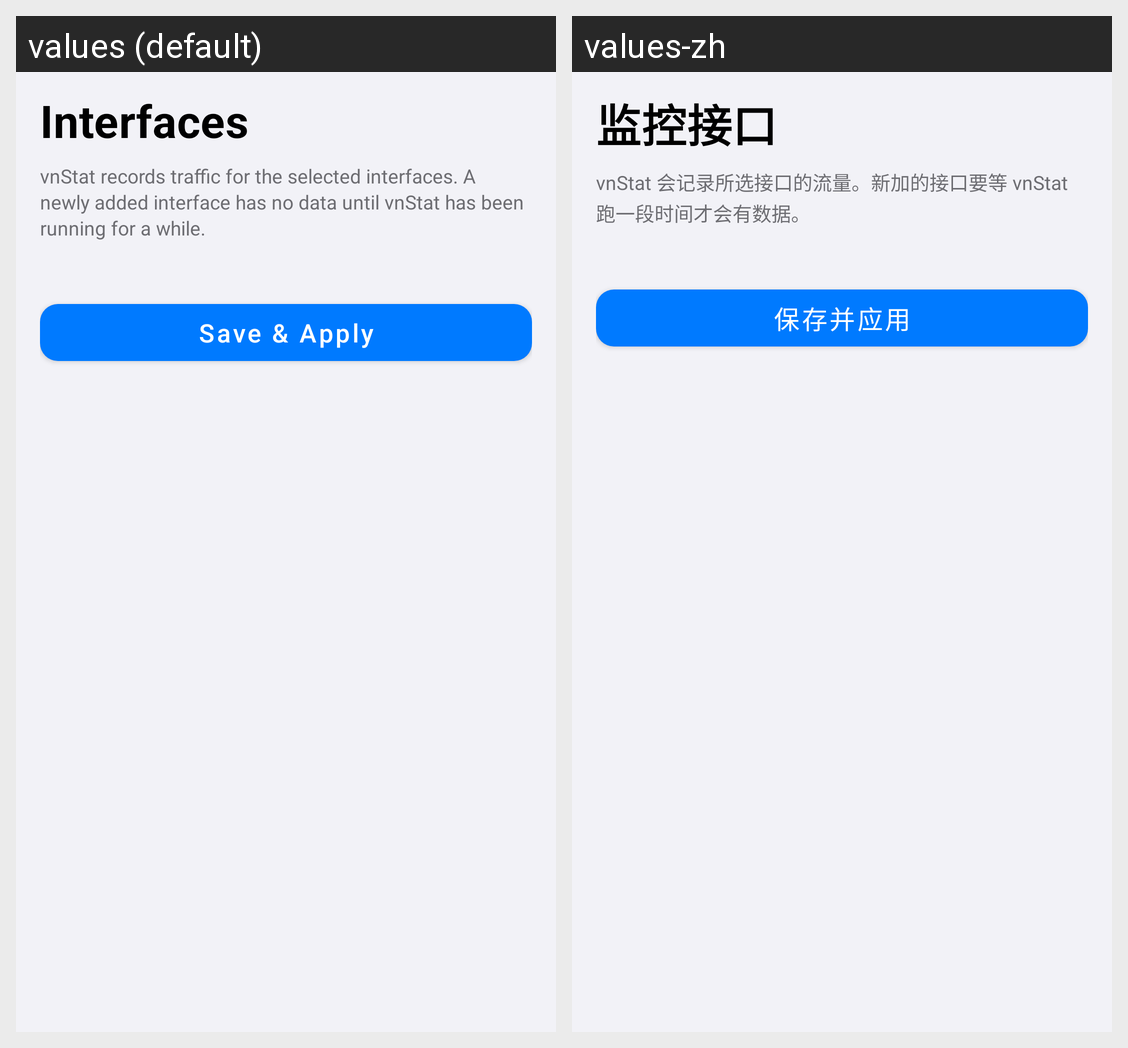

This grid shows one Android layout under two languages. Give, for every string resource on the screen, its name, the default text and each shown locale's text.
Android screen res/layout/activity_vnstat_config.xml rendered under 2 locales, left to right: values (default), values-zh. Device: Nexus 5 (rendered at 1080×1920; each locale shown at half size, 540×960, under a caption strip naming it); theme Theme.Wrthub.
Strings drawn on this screen, with the default value and each locale's value (text and hints the layout hard-codes, and strings that could not be matched under every locale, appear in the picture but are not listed):

vnstat_config
  values: Interfaces
  values-zh: 监控接口

vnstat_config_hint
  values: vnStat records traffic for the selected interfaces. A newly added interface has no data until vnStat has been running for a while.
  values-zh: vnStat 会记录所选接口的流量。新加的接口要等 vnStat 跑一段时间才会有数据。

fb_save_apply
  values: Save & Apply
  values-zh: 保存并应用
